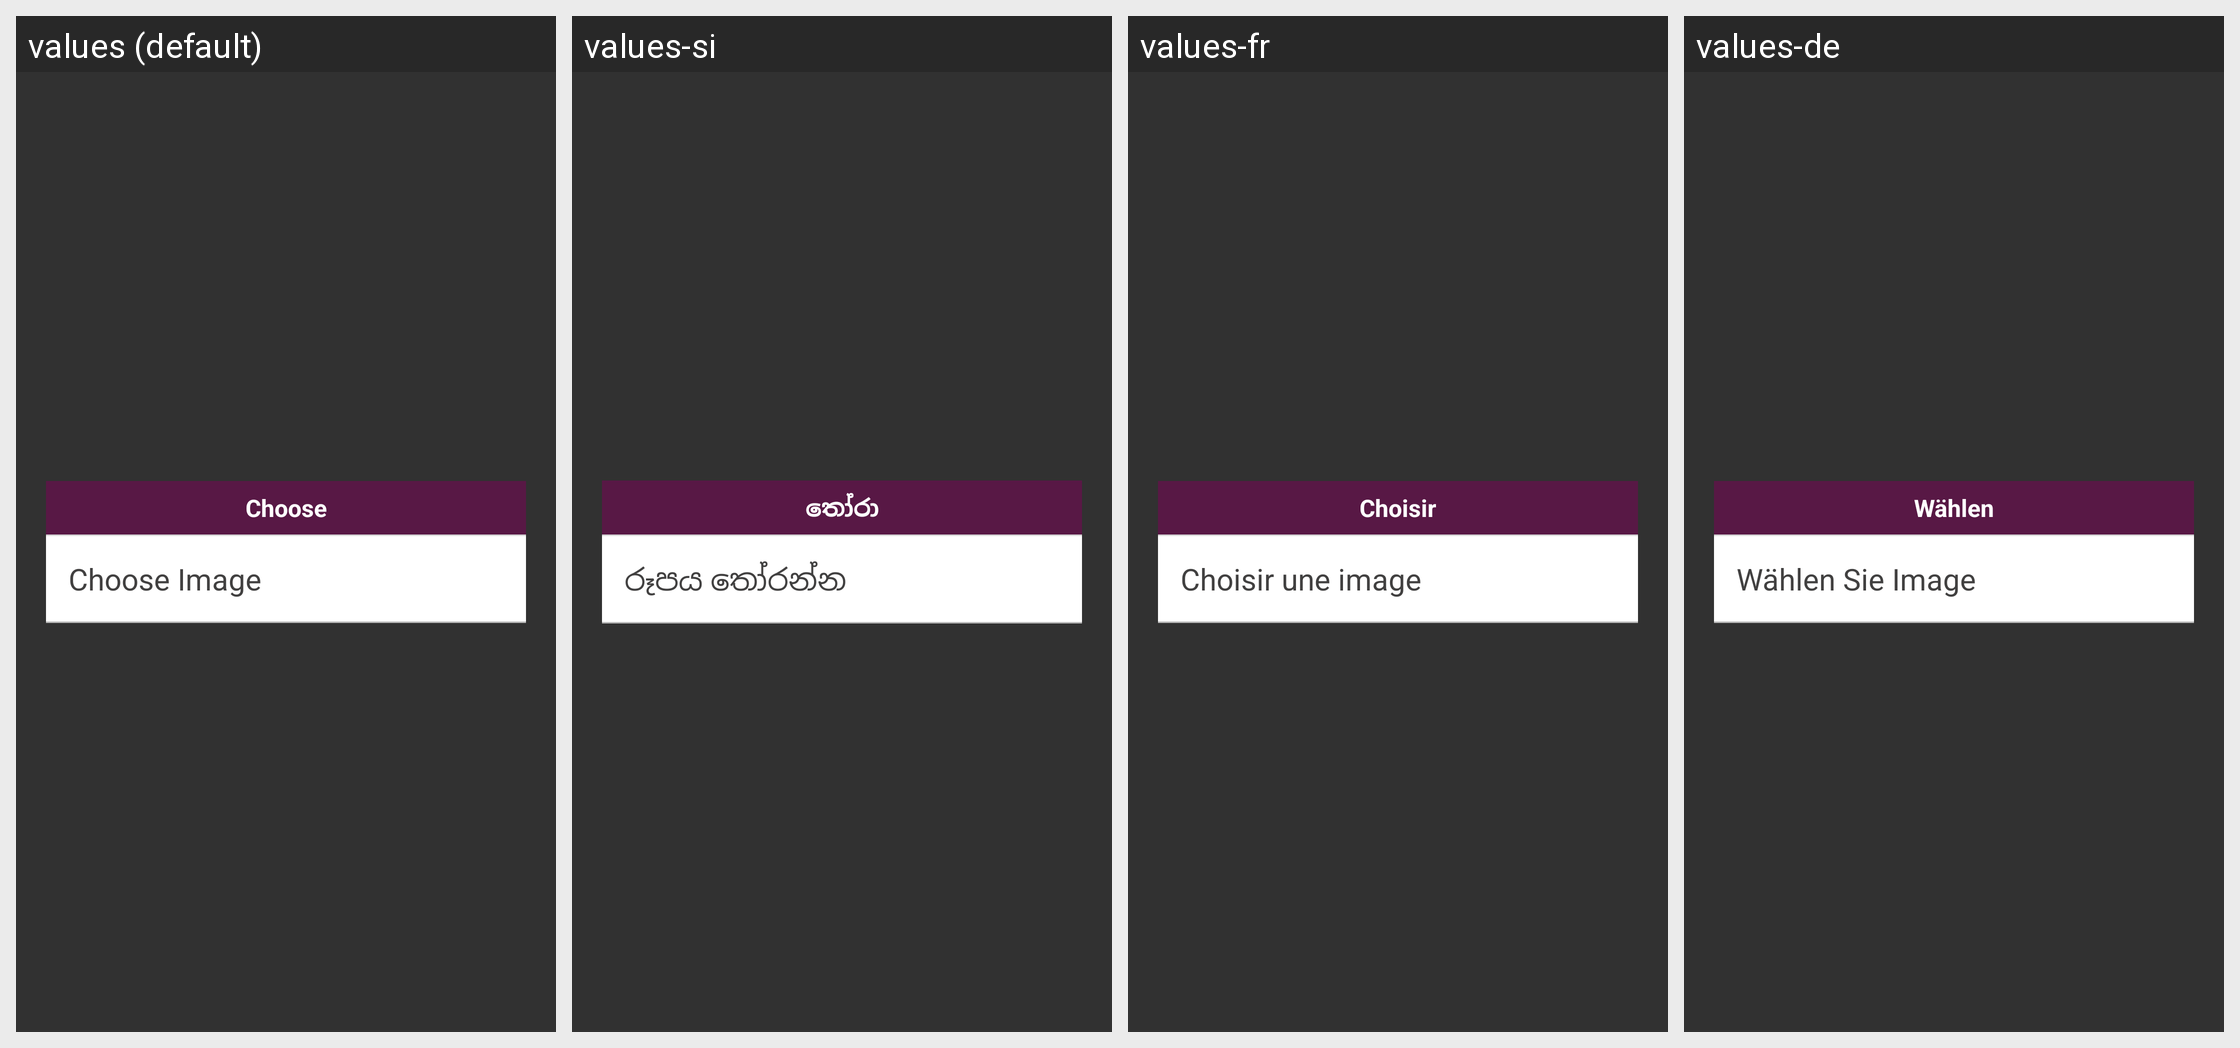

Locale-by-locale string values for the Android screen shown in this grid:
Android screen res/layout/choose_image_assignment.xml rendered under 4 locales, left to right: values (default), values-si, values-fr, values-de. Device: Nexus 5 (rendered at 1080×1920; each locale shown at half size, 540×960, under a caption strip naming it); theme AppTheme.FullScreen.
Other locales in the repository, not shown: values-ar, values-es, values-hi, values-it, values-ms, values-th.
Strings drawn on this screen, with the default value and each locale's value (text and hints the layout hard-codes, and strings that could not be matched under every locale, appear in the picture but are not listed):

choose
  values: Choose
  values-si: තෝරා
  values-fr: Choisir
  values-de: Wählen

choose_image
  values: Choose Image
  values-si: රූපය තෝරන්න
  values-fr: Choisir une image
  values-de: Wählen Sie Image
